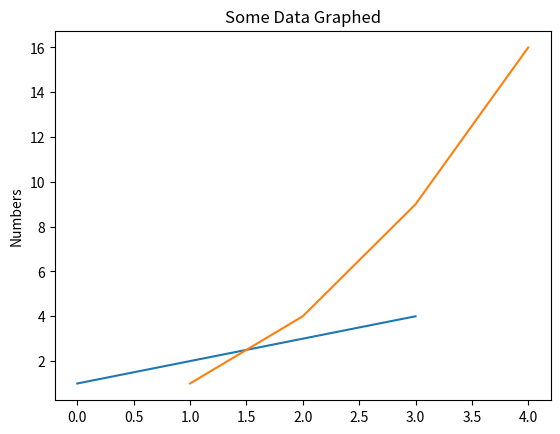
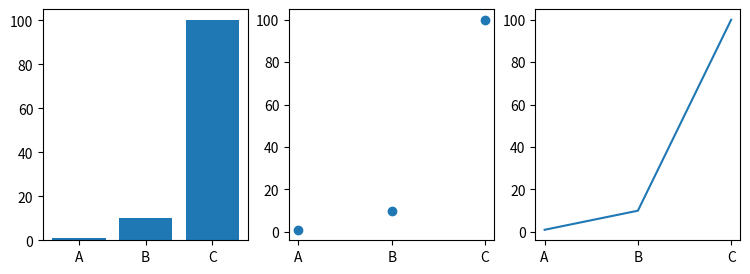

Here is the Python script that generated these plots, in order:

# So you want to graph!

import matplotlib.pyplot as plt

# It begins easy enough, does the shown graph make sense?

plt.title('Some Data Graphed')
plt.plot([1, 2, 3, 4])
plt.ylabel('Numbers')
plt.show()

# How about with (x, y) pairs?

plt.plot([1, 2, 3, 4], [1, 4, 9, 16])
plt.show()

# Categorical Data?, 3 in 1?

names = ['A', 'B', 'C']
values = [1, 10, 100]

plt.figure(figsize=(9, 3))

plt.subplot(131)
plt.bar(names, values)
plt.subplot(132)
plt.scatter(names, values)
plt.subplot(133)
plt.plot(names, values)
plt.show()

# Pretty cool! You can find more in the MatPlotLib documentation, and some in the Pandas.py file!